Run: headless pygame with SDL's dummy video driver; simulated clock (each Clock.tick advances the game by its frame time, no real sleeping); random seed 0; keys injected as events and as key.get_pressed() state; mouse plan: one left click at the window centre at the start of phase 2, then a move to the lower-right quarter at the start of phase 3.
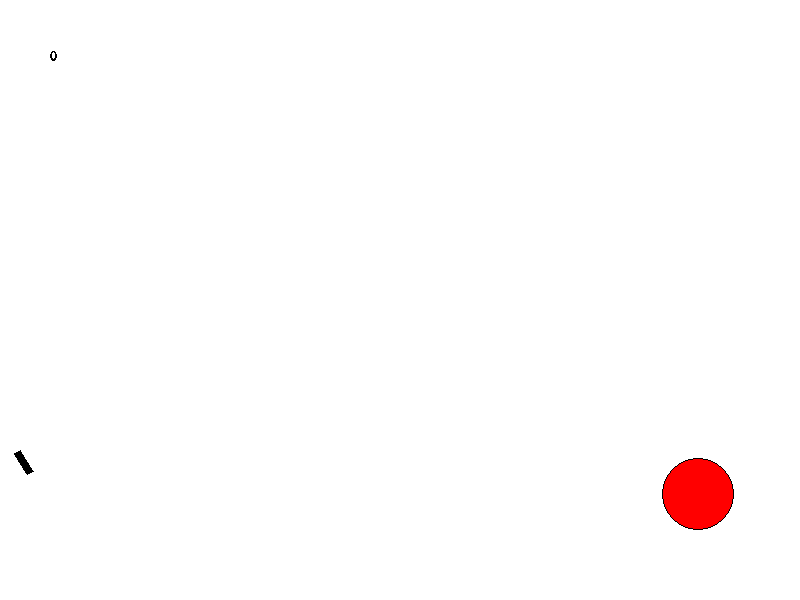
Frame 1 of 4 · flips 1–60 · no input
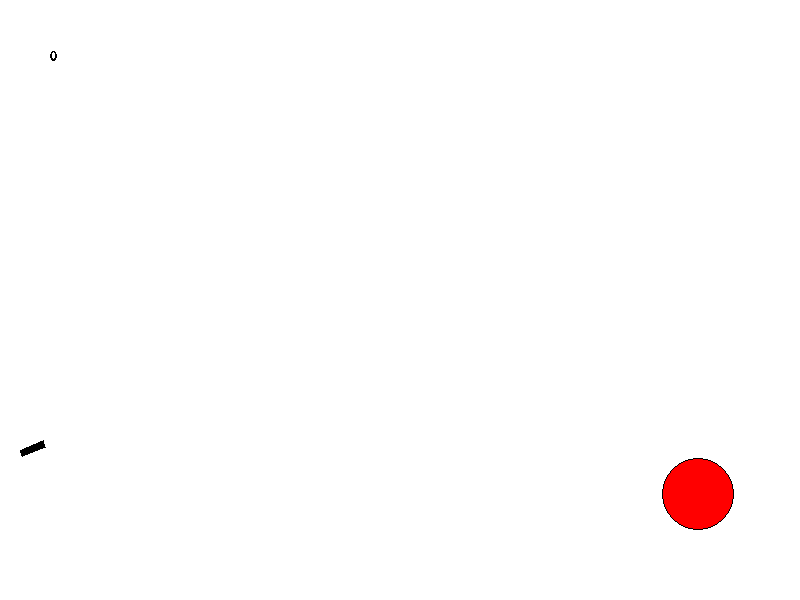
Frame 2 of 4 · flips 61–180 · clicked the window centre · tapped SPACE, RETURN · held RIGHT (→), D
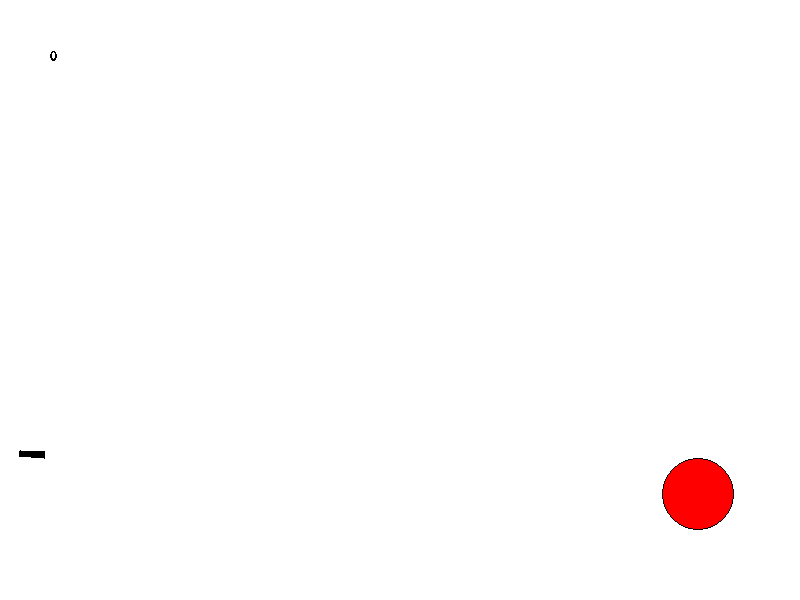
Frame 3 of 4 · flips 181–300 · moved the mouse to the lower-right quarter · held DOWN (↓), S
Frame 4 of 4 · flips 301–420 · held LEFT (←), A, UP (↑), W · screen unchanged from frame 3, image omitted

The pygame program that drew these frames:

import math
import random as choice

import pygame


FPS = 30

RED = 0xFF0000
BLUE = 0x0000FF
YELLOW = 0xFFC91F
GREEN = 0x00FF00
MAGENTA = 0xFF03B8
CYAN = 0x00FFCC
BLACK = (0, 0, 0)
WHITE = 0xFFFFFF
GREY = 0x7D7D7D
GAME_COLORS = [BLUE, YELLOW, GREEN, MAGENTA, CYAN]

WIDTH = 800
HEIGHT = 600


class Ball:
    def __init__(self, screen: pygame.Surface, x=20, y=450):
        """ Конструктор класса ball

        Args:
        x - начальное положение мяча по горизонтали
        y - начальное положение мяча по вертикали
        """
        self.screen = screen
        self.x = x
        self.y = y
        self.r = 10
        self.vx = 0
        self.vy = 0
        self.a = 2
        self.color = choice.choice(GAME_COLORS)
        self.live = 60

    def move(self):
        """Переместить мяч по прошествии единицы времени.

        Метод описывает перемещение мяча за один кадр перерисовки. То есть, обновляет значения
        self.x и self.y с учетом скоростей self.vx и self.vy, силы гравитации, действующей на мяч,
        и стен по краям окна (размер окна 800х600).
        """
        if math.fabs(WIDTH - self.x) <= self.r + self.vx and self.vx > 0:
            self.x = WIDTH - self.r
            self.vx *= -1
        else:
            self.x += self.vx
        if math.fabs(HEIGHT - self.y) <= self.r - self.vy and self.vy < 0:
            self.y = HEIGHT - self.r
            self.vy *= -0.7
            self.vx *= 0.6
        else:
            self.y -= self.vy
        self.vy -= self.a
        if self.live == 0:
            balls.remove(self)
        else:
            self.live -= 1

    def draw(self):
        pygame.draw.circle(
            self.screen,
            self.color,
            (self.x, self.y),
            self.r
        )
        pygame.draw.circle(
            self.screen,
            BLACK,
            (self.x, self.y),
            self.r,
            1
        )

    def hittest(self, obj):
        """Функция проверяет сталкивалкивается ли данный обьект с целью, описываемой в обьекте obj.

        Args:
            obj: Обьект, с которым проверяется столкновение.
        Returns:
            Возвращает True в случае столкновения мяча и цели. В противном случае возвращает False.
        """
        if math.sqrt((self.x - obj.x)**2 + (self.y - obj.y)**2) <= self.r + obj.r:
            return True
        else:
            return False


class Gun:
    def __init__(self, screen):
        self.screen = screen
        self.f2_power = 10
        self.f2_on = 0
        self.an = 1
        self.thickness = 7
        self.length = 15
        self.color = BLACK

    def fire2_start(self, event):
        self.f2_on = 1

    def fire2_end(self, event):
        """Выстрел мячом.

        Происходит при отпускании кнопки мыши.
        Начальные значения компонент скорости мяча vx и vy зависят от положения мыши.
        """
        global balls, bullet
        bullet += 1
        new_ball = Ball(self.screen)
        new_ball.r += 5
        self.an = math.atan2((event.pos[1]-new_ball.y), (event.pos[0]-new_ball.x))
        new_ball.vx = self.f2_power * math.cos(self.an)
        new_ball.vy = - self.f2_power * math.sin(self.an)
        balls.append(new_ball)
        self.f2_on = 0
        self.f2_power = 10

    def targetting(self, event):
        """Прицеливание. Зависит от положения мыши."""
        if event:
            if event.pos[0]-20 == 0:
                self.an = math.pi / 2
            else:
                self.an = math.atan((event.pos[1]-450) / (event.pos[0]-20))
        if self.f2_on:
            self.color = YELLOW
        else:
            self.color = BLACK

    def draw(self):
        pygame.draw.polygon(self.screen, self.color, [(20, 450), (20 + math.cos(self.an)*(self.length + self.f2_power),
                                                    450 + math.sin(self.an)*(self.length + self.f2_power)),
                                                   (20 + (math.cos(self.an)*(self.length + self.f2_power) - math.sin(self.an)*self.thickness),
                                                    450 + (math.sin(self.an)*(self.length + self.f2_power) + math.cos(self.an)*self.thickness)),
                                                   (20 - (math.sin(self.an)*self.thickness),
                                                    450 + (math.cos(self.an)*self.thickness)),
                                                   (20, 450)])

    def power_up(self):
        if self.f2_on:
            if self.f2_power < 50:
                self.f2_power += 1
            self.color = YELLOW
        else:
            self.color = BLACK


class Target:
    def __init__(self, screen):
        self.screen = screen
        self.points = 0
        self.live = 1

    def new_target(self):
        """ Инициализация новой цели. """
        self.x = choice.randint(600, 780)
        self.y = choice.randint(300, 550)
        self.r = choice.randint(10, 50)
        self.color = RED

    def hit(self, points=1):
        """Попадание шарика в цель."""
        self.points += points

    def draw(self):
        pygame.draw.circle(self.screen, self.color, (self.x, self.y), self.r)
        pygame.draw.circle(self.screen, BLACK, (self.x, self.y), self.r, 1)
        font = pygame.font.Font(None, 20)
        img = font.render(str(self.points), False, BLACK)
        screen.blit(img, (50, 50))


pygame.init()
screen = pygame.display.set_mode((WIDTH, HEIGHT))
bullet = 0
balls = []

clock = pygame.time.Clock()
gun = Gun(screen)
target = Target(screen)
target.new_target()
finished = False

while not finished:
    screen.fill(WHITE)
    gun.draw()
    target.draw()
    for b in balls:
        b.draw()
    pygame.display.update()

    clock.tick(FPS)
    for event in pygame.event.get():
        if event.type == pygame.QUIT or (event.type == pygame.KEYDOWN and event.key == 27):
            finished = True
        elif event.type == pygame.MOUSEBUTTONDOWN:
            gun.fire2_start(event)
        elif event.type == pygame.MOUSEBUTTONUP:
            gun.fire2_end(event)
        elif event.type == pygame.MOUSEMOTION:
            gun.targetting(event)

    for b in balls:
        b.move()
        if b.hittest(target) and target.live:
            # target.live = 0
            target.hit()
            target.new_target()
    gun.power_up()

pygame.quit()
